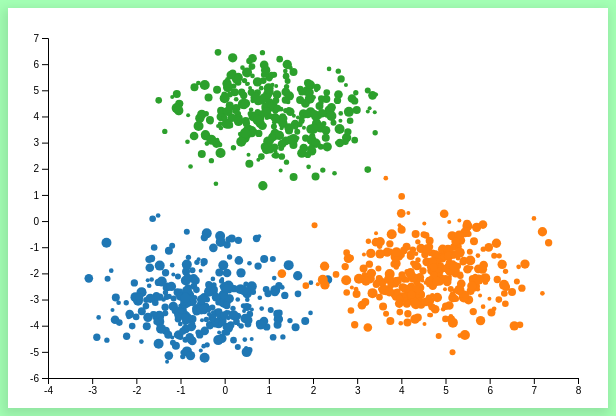
D3 v4 page, settled after 480 driven frames (8 s of simulated time); the page loaded 1 data file(s).


// ── js/scatter_plot.js
let svg; 

let max_radius = 5;

let margin = {top: 30, right: 30, bottom: 30, left:40},
  width = 600 - margin.left - margin.right,
  height = 400 - margin.top - margin.bottom;


d3.csv('data/data.csv', function(error, data){
	if (error) throw error;

	data.forEach(d => {
		d.x = +d.x;
		d.y = +d.y;
		d.count = +d.count;
		d.label = +d.label;
	})

    svg = d3.select('#scatter').append('svg')
      .attr('width', width + margin.left + margin.right)
      .attr('height', height + margin.top + margin.bottom)
      .append("g")
      .attr("id", "container")
      .attr("transform", "translate(" + margin.left + "," + margin.top + ")");

	let x = d3.scaleLinear()
	  .range([0, width])
	  .domain([d3.min(data, d => d.x), d3.max(data, d => d.x) ]).nice();

	let y = d3.scaleLinear()
	  .range([height, 0])
	  .domain([d3.min(data, d => d.y), d3.max(data, d => d.y) ]).nice();

	let size_scale = d3.scaleLinear()
	  .range([d3.min([2, max_radius]), max_radius])
	  .domain(d3.extent(data, d => d.count));

	let color = d3.scaleOrdinal(d3.schemeCategory10);

    let xAxis = d3.axisBottom()
      .scale(x);
    let yAxis = d3.axisLeft()
      .scale(y);

    let div = d3.select("body").append("div")
      .attr("class", "tooltip")
      .style("opacity", 0)
      .style('position', 'absolute');

    let dots = svg.selectAll(".dot")
        .data(data)
        .enter().append("circle")
        .attr("class", "dot")
        .attr('r', d => size_scale(d.count))
        .attr('cx', d => x(d.x))
        .attr('cy', d => y(d.y))
        .style('fill', d => color(d.label))
        .on("mouseover", function (d) {
            d3.select(this).style('fill', 'crimson');
            div.style("opacity", .9);
            let rect = document.getElementById('container').getBoundingClientRect();
            div.html(d.count)
                .style("left", (x(d.x) + margin.left - 0.3*margin.left + rect.left + size_scale(d.count))+ "px")
                .style("top", (y(d.y) + margin.top + rect.top/3) + "px")})
        .on("mouseout", function (d){
          d3.select(this).style('fill', d => color(d.label));
        })
        .on("click", function (d) {
          d3.select(this).classed('selected_data', !d3.select(this).classed('selected_data'));
        });

  // Plot axis (no legend)
  svg.append("g")
      .attr("class", "x axis")
      .attr("transform", "translate(0," + height + ")")
      .call(xAxis);

  svg.append("g")
      .attr("class", "y axis")
      .call(yAxis);



})















### data: data/data.csv
x, y, label, count
-0.05599, -2.216, 0, 1
6.102, -3.355, 2, 2
1.082, 3.211, 1, 8
-1.782, -3.249, 0, 5
0.9386, -2.61, 0, 5
4.614, -2.439, 2, 2
4.631, -2.28, 2, 6
1.4, 2.253, 1, 3
0.06488, 5.105, 1, 7
5.347, -0.7359, 2, 8
3.997, -0.2438, 2, 2
1.237, -3.755, 0, 5
4.476, -2.268, 2, 1
5.085, -0.0379, 2, 1
-2.651, -2.203, 0, 4
2.177, 2.845, 1, 4
-2.482, -3.773, 0, 8
2.318, 4.081, 1, 5
2.082, 3.737, 1, 9
0.6345, 4.596, 1, 2
5.167, -3.884, 2, 10
-0.4361, 3.302, 1, 9
-0.8419, 3.032, 1, 2
5.241, -1.905, 2, 6
0.8272, 5.082, 1, 2
4.896, -1.937, 2, 3
5.45, -0.4302, 2, 10
6.264, -1.556, 2, 1
1.562, 3.141, 1, 10
0.4259, -3.242, 0, 3
5.126, -3.758, 2, 7
-1.472, -3.853, 0, 9
0.6149, -2.496, 0, 10
-0.7279, -3.742, 0, 7
5.159, -5.016, 2, 4
-0.06989, -3.749, 0, 10
0.2663, -3.847, 0, 5
2.621, 3.839, 1, 1
-0.7536, -2.825, 0, 3
0.6157, -3.383, 0, 1
3.522, -0.7902, 2, 9
0.5612, -1.612, 0, 2
-1.066, -2.723, 0, 7
-1.036, -3.528, 0, 10
-0.8571, -0.4121, 0, 4
2.035, -0.1551, 2, 4
1.418, 5.987, 1, 9
1.122, -2.181, 0, 2
-1.263, -1.137, 0, 7
4.012, -1.296, 2, 4
0.8945, 5.971, 1, 8
-2.219, -4.402, 0, 6
3.836, -1.645, 2, 6
0.7688, 4.58, 1, 1
3.44, -2.309, 2, 2
3.85, -1.354, 2, 3
4.999, -2.211, 2, 7
3.998, 0.2963, 2, 8
-1.039, -4.349, 0, 9
5.15, -0.5628, 2, 9
... 940 more rows